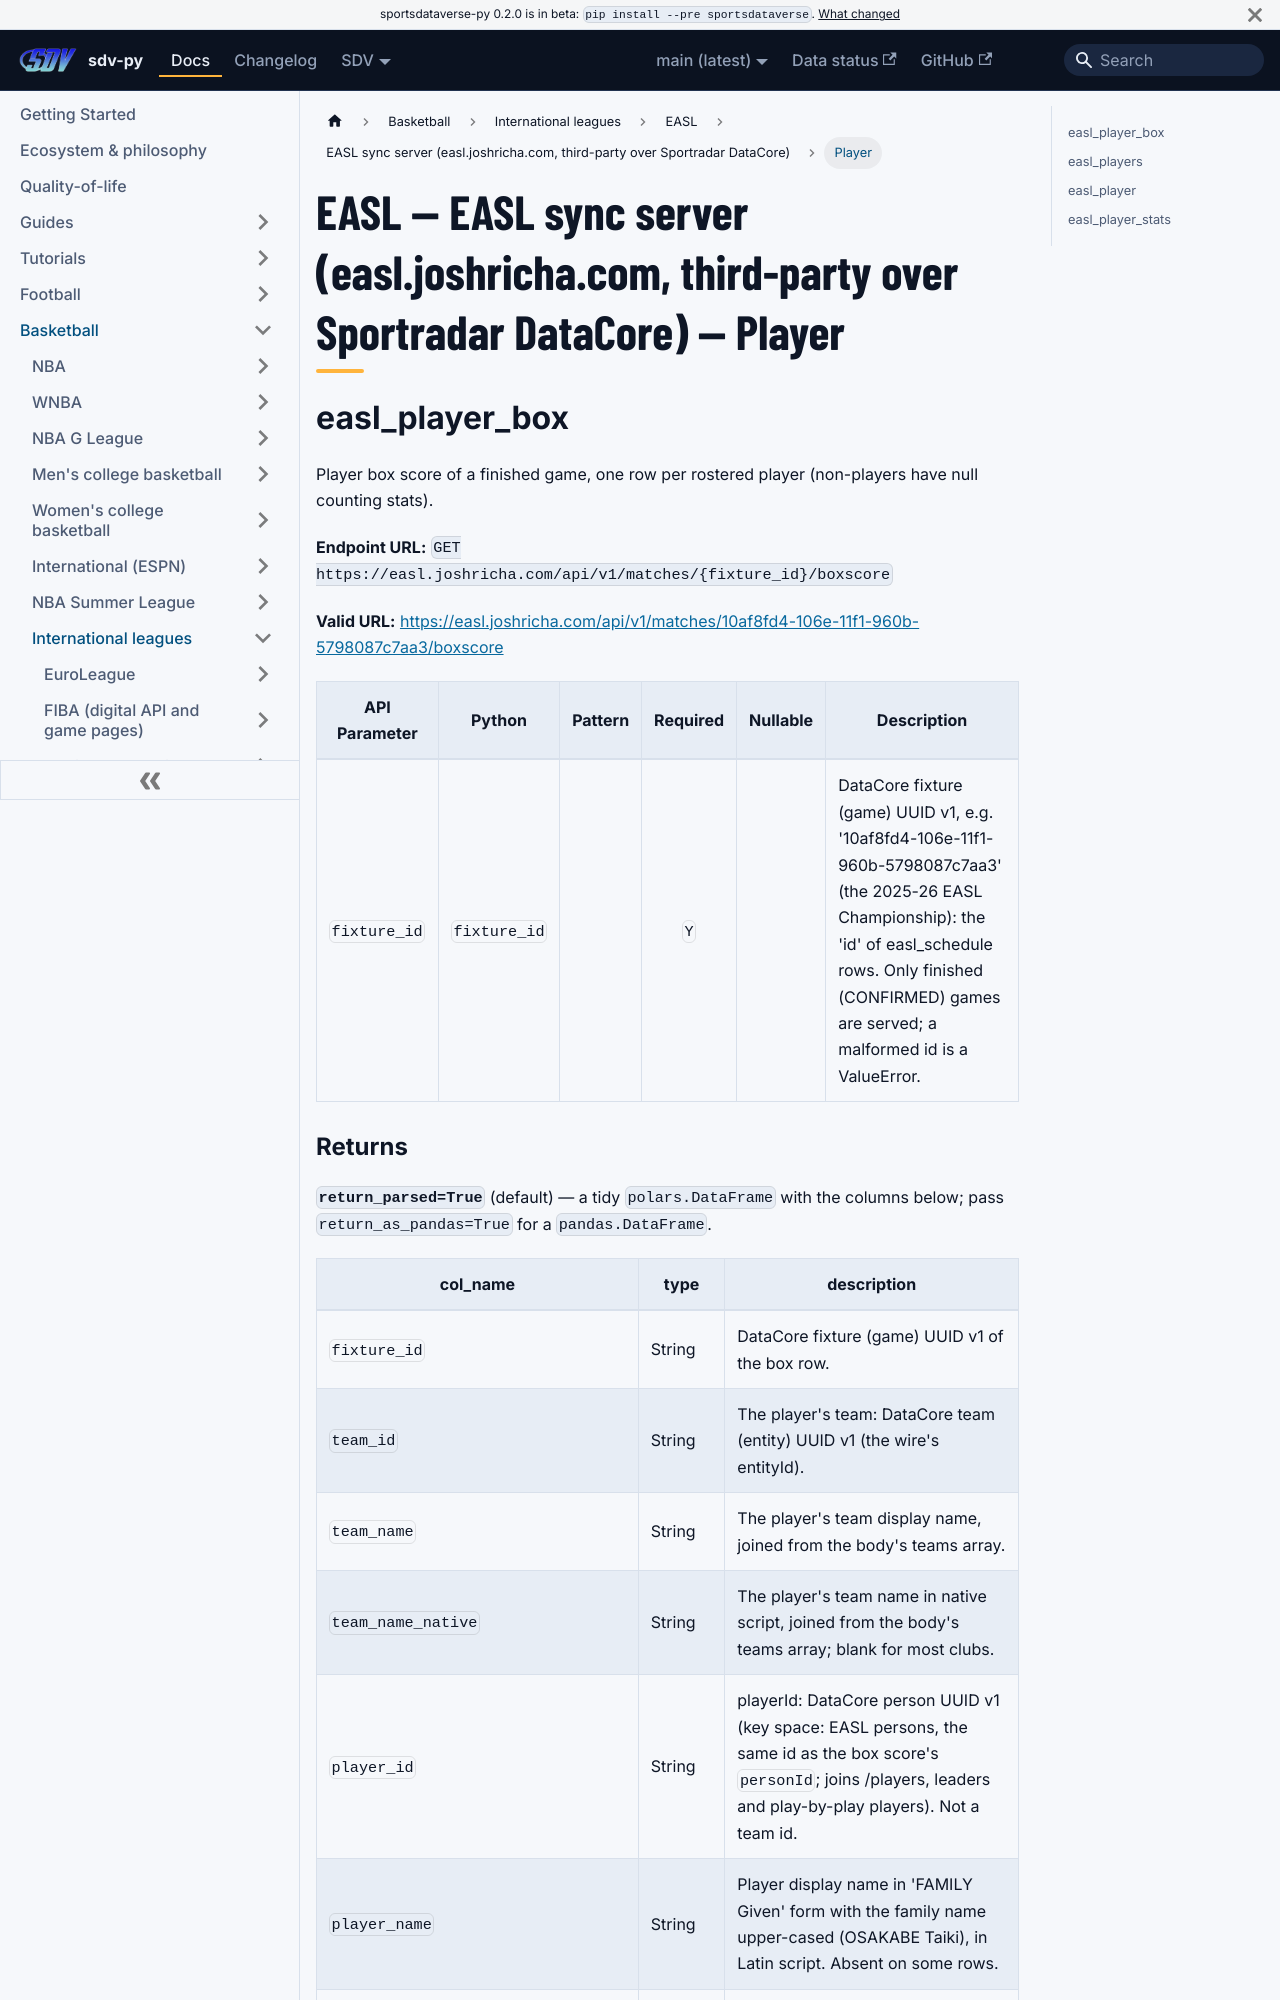

repository: sportsdataverse/sportsdataverse-py · page: docs/easl/reference/easl/player/index.html · generator: docusaurus

---
title: "EASL — EASL sync server (easl.joshricha.com, third-party over Sportradar DataCore) — Player"
sidebar_label: "Player"
sidebar_position: 1
description: "EASL — EASL sync server (easl.joshricha.com, third-party over Sportradar DataCore) — Player — function reference in sdv-py, the SportsDataverse Python package."
toc_max_heading_level: 2
---
# EASL — EASL sync server (easl.joshricha.com, third-party over Sportradar DataCore) — Player

## easl_player_box

Player box score of a finished game, one row per rostered player (non-players have null counting stats).

**Endpoint URL:** `GET https://easl.joshricha.com/api/v1/matches/{fixture_id}/boxscore`

**Valid URL:** [https://easl.joshricha.com/api/v1/matches/10af8fd4-106e-11f1-960b-5798087c7aa3/boxscore](https://easl.joshricha.com/api/v1/matches/10af8fd4-106e-11f1-960b-5798087c7aa3/boxscore)

| API Parameter | Python | Pattern | Required | Nullable | Description |
|---|---|:---:|:---:|:---:|---|
| `fixture_id` | `fixture_id` |  | `Y` |  | DataCore fixture (game) UUID v1, e.g. '10af8fd4-106e-11f1-960b-5798087c7aa3' (the 2025-26 EASL Championship): the 'id' of easl_schedule rows. Only finished (CONFIRMED) games are served; a malformed id is a ValueError. |
